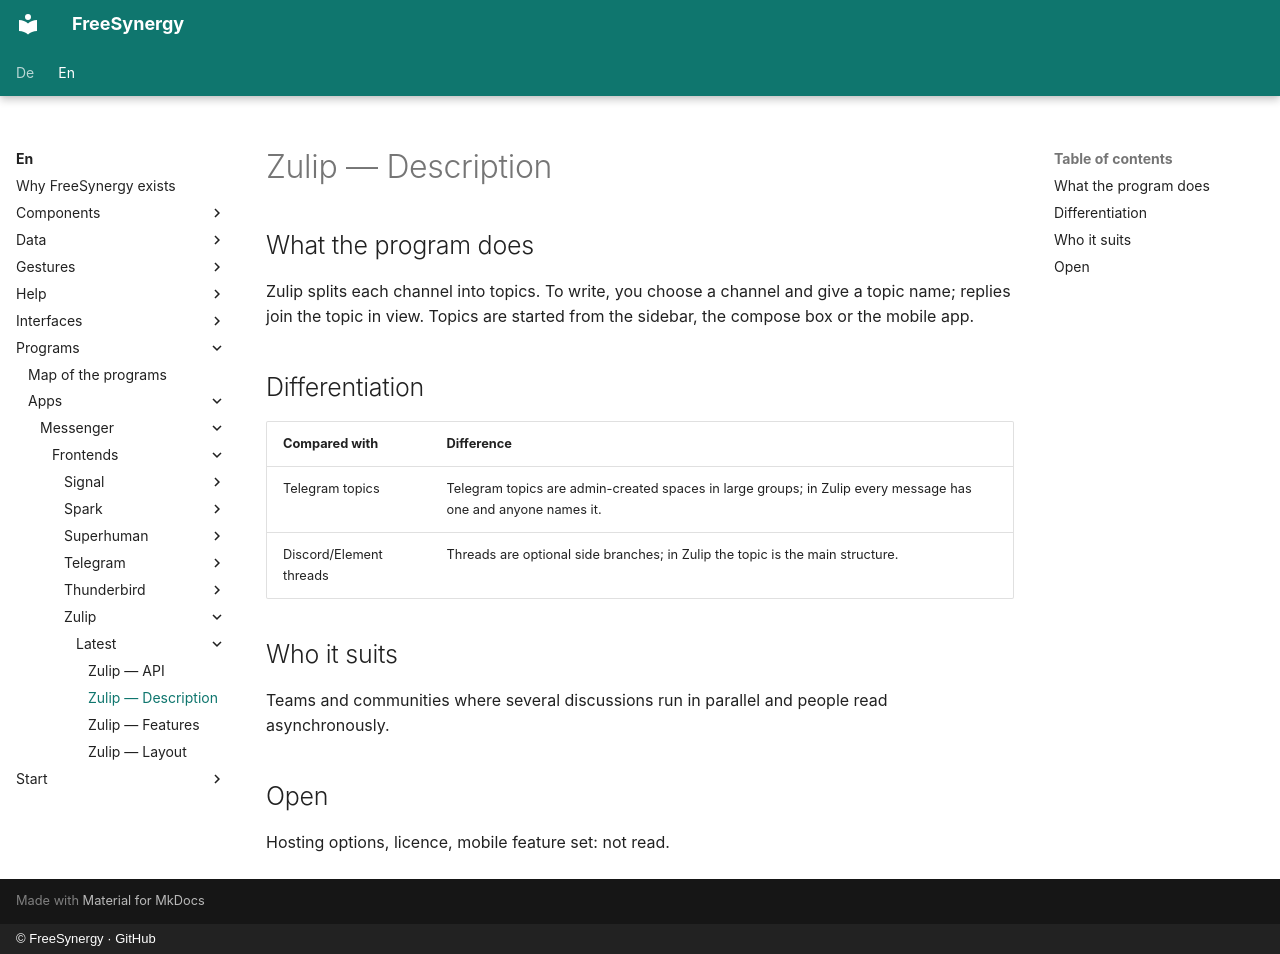

repository: FreeSynergy/fs-documentation · page: en/programs/apps/messenger/frontends/zulip/latest/description/index.html · generator: mkdocs · copyright: © FreeSynergy · GitHub

# Zulip — Description

## What the program does

Zulip splits each channel into topics. To write, you choose a channel and give a topic name; replies join the topic in view. Topics are started from the sidebar, the compose box or the mobile app.

## Differentiation

| Compared with | Difference |
|---------------|------------|
| Telegram topics | Telegram topics are admin-created spaces in large groups; in Zulip every message has one and anyone names it. |
| Discord/Element threads | Threads are optional side branches; in Zulip the topic is the main structure. |

## Who it suits

Teams and communities where several discussions run in parallel and people read asynchronously.

## Open

Hosting options, licence, mobile feature set: not read.
